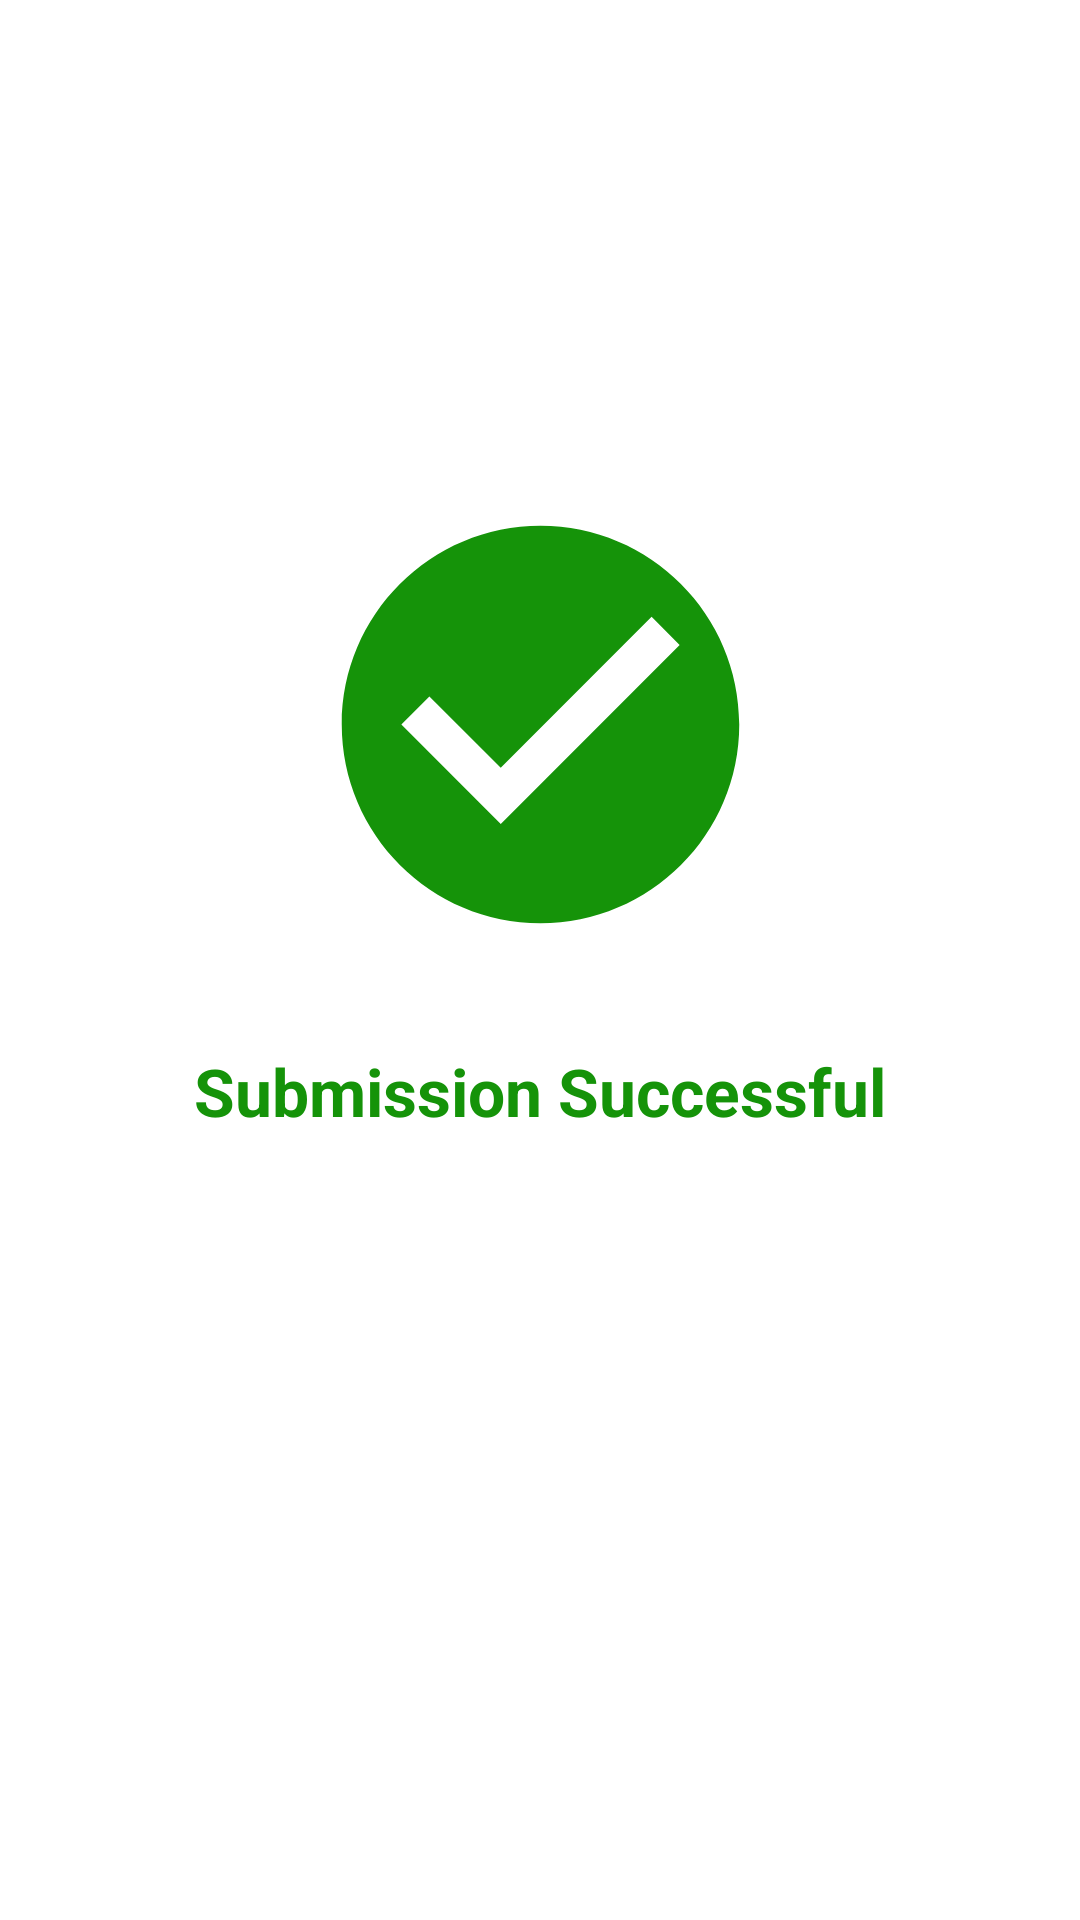

This screen was rendered from an Android layout file. Write that file and the resources it references.
<!-- AndroidManifest.xml: application theme AppTheme -->
<!-- res/layout/submission_success_dialogue.xml -->
<?xml version="1.0" encoding="utf-8"?>
<androidx.constraintlayout.widget.ConstraintLayout
    xmlns:android="http://schemas.android.com/apk/res/android"
    xmlns:app2="http://schemas.android.com/apk/res-auto"
    xmlns:tools="http://schemas.android.com/tools"
    android:layout_width="match_parent"
    android:layout_height="match_parent"
    xmlns:app="http://scmhemas.android.com/apk/res-auto"
    android:orientation="vertical"
    android:background="@android:color/white"
    app:layout_constraintCircleRadius="@dimen/appbar_padding">


    <ImageView
        android:id="@+id/imageView"
        android:layout_width="179dp"
        android:layout_height="159dp"
        android:layout_gravity="center"
        android:src="@drawable/ic_baseline_check"
        app2:layout_constraintBottom_toBottomOf="parent"
        app2:layout_constraintEnd_toEndOf="parent"
        app2:layout_constraintStart_toStartOf="parent"
        app2:layout_constraintTop_toTopOf="parent"
        app2:layout_constraintVertical_bias="0.337" />

    <TextView
        android:id="@+id/successful"
        android:layout_width="wrap_content"
        android:layout_height="wrap_content"
        android:layout_marginTop="28dp"
        android:text="@string/submission_successful"
        android:textColor="#159309"
        android:textStyle="bold"
        android:textAppearance="@style/TextAppearance.AppCompat.Large"
        app2:layout_constraintEnd_toEndOf="parent"
        app2:layout_constraintStart_toStartOf="parent"
        app2:layout_constraintTop_toBottomOf="@+id/imageView" />


</androidx.constraintlayout.widget.ConstraintLayout>
<!-- resources referenced by this layout -->
<resources>
  <dimen name="appbar_padding">16dp</dimen>
  <!-- drawable ic_baseline_check (drawable) -->
  <vector android:height="24dp" android:tint="#159309"
      android:viewportHeight="24" android:viewportWidth="24"
      android:width="24dp" xmlns:android="http://schemas.android.com/apk/res/android">
      <path android:fillColor="@android:color/white" android:pathData="M12,2C6.48,2 2,6.48 2,12s4.48,10 10,10 10,-4.48 10,-10S17.52,2 12,2zM10,17l-5,-5 1.41,-1.41L10,14.17l7.59,-7.59L19,8l-9,9z"/>
  </vector>
  <string name="submission_successful">Submission Successful</string>
  <style name="AppTheme" parent="Theme.MaterialComponents.Light.DarkActionBar">
          
          <item name="colorPrimary">@color/colorPrimary</item>
          <item name="colorPrimaryDark">@color/colorPrimaryDark</item>
          <item name="colorAccent">@color/colorAccent</item>
          <item name="colorPrimaryVariant">#000</item>
  
      </style>
  <color name="colorPrimary">#FFFF</color>
  <color name="colorPrimaryDark">#000</color>
  <color name="colorAccent">#03DAC5</color>
</resources>
